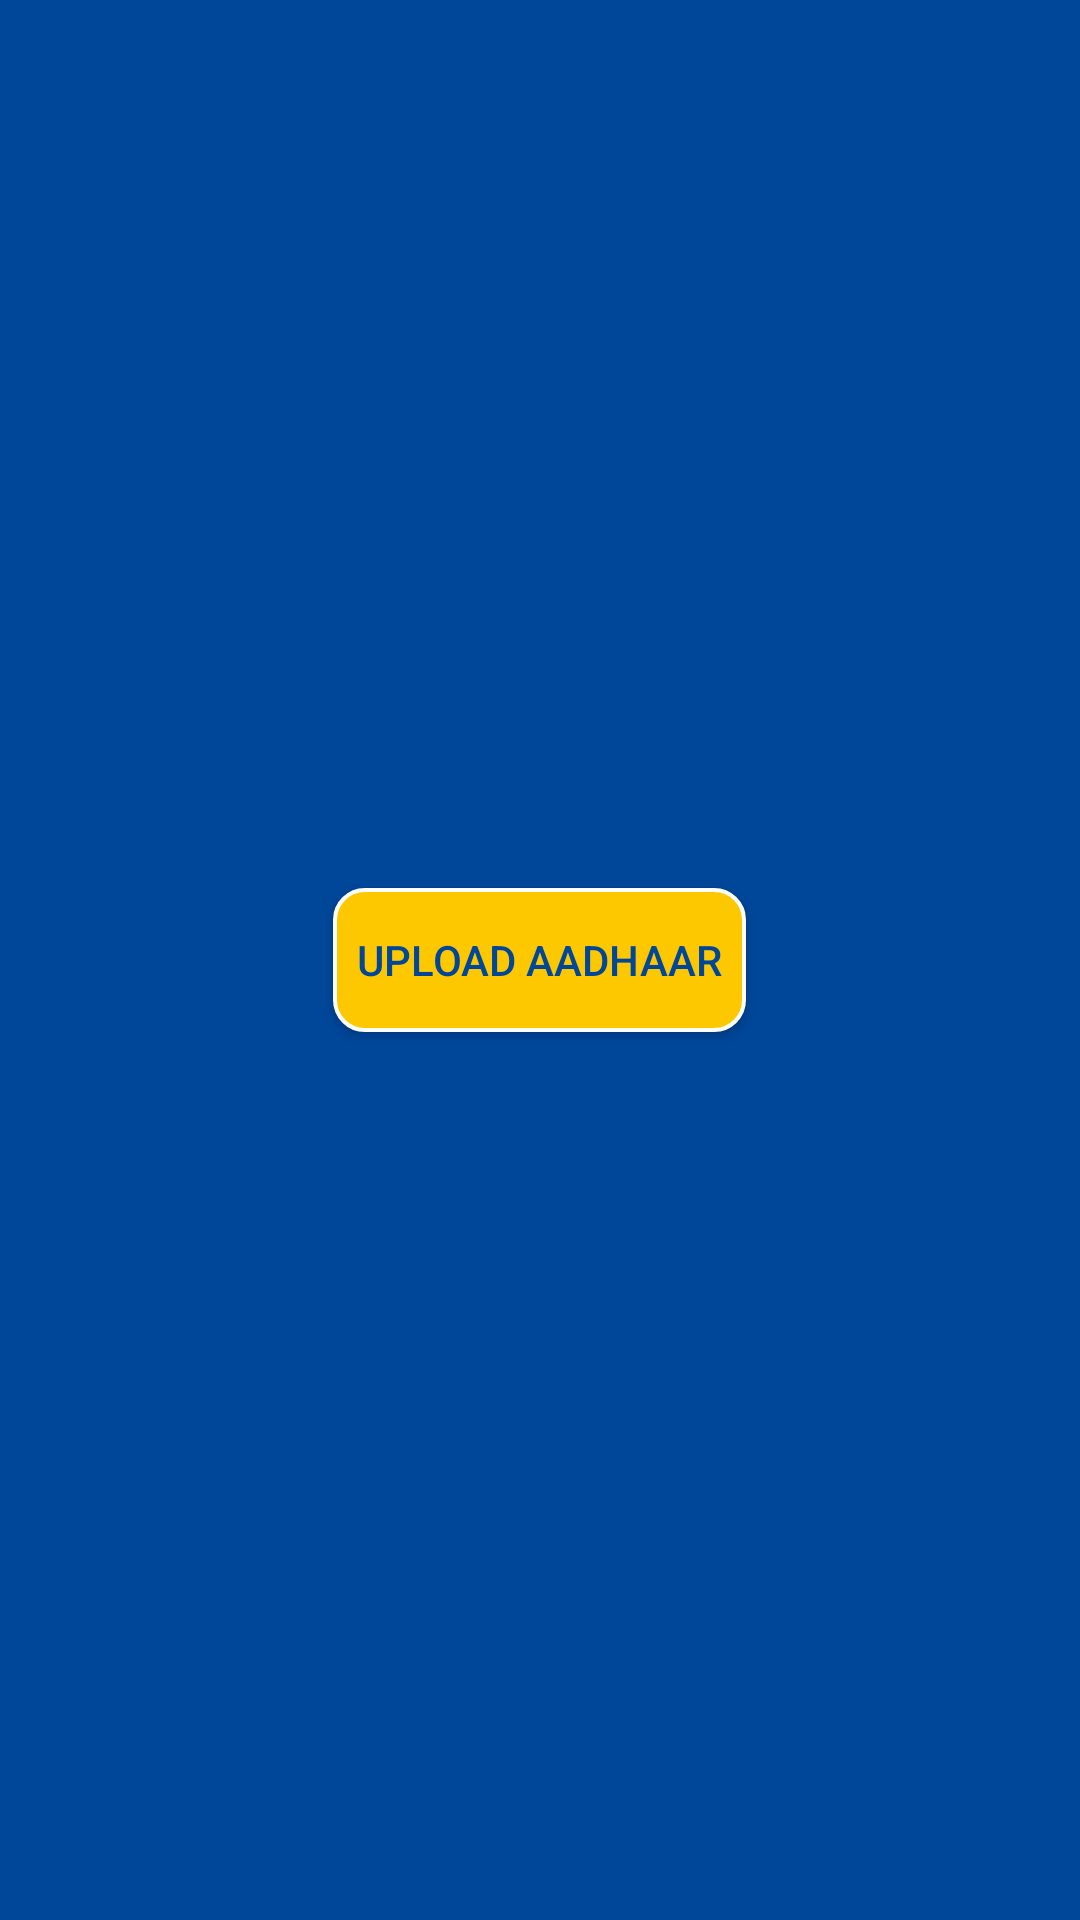

Android layout source for this screen:
<!-- AndroidManifest.xml: application theme Theme.OnlineVotingApp -->
<!-- res/layout/activity_aadhaar.xml -->
<?xml version="1.0" encoding="utf-8"?>
<androidx.constraintlayout.widget.ConstraintLayout
    xmlns:android="http://schemas.android.com/apk/res/android"
    xmlns:app="http://schemas.android.com/apk/res-auto"
    xmlns:tools="http://schemas.android.com/tools"
    android:layout_width="match_parent"
    android:background="@color/background"
    android:layout_height="match_parent"
    tools:context=".AadhaarActivity">

    <LinearLayout
        android:layout_width="match_parent"
        android:layout_height="wrap_content"
        android:gravity="center"
        android:orientation="vertical"
        app:layout_constraintBottom_toBottomOf="parent"
        app:layout_constraintEnd_toEndOf="parent"
        app:layout_constraintStart_toStartOf="parent"
        app:layout_constraintTop_toTopOf="parent">

        <ImageButton
            android:id="@+id/aadhaarView"
            android:layout_width="match_parent"
            android:layout_height="wrap_content"
            android:background="@color/background"
            android:tag="Upload"
            android:visibility="gone" />

        <Button
            android:id="@+id/btnAadhaar"
            android:layout_width="wrap_content"
            android:layout_height="wrap_content"
            android:layout_margin="5dp"
            android:background="@drawable/button_round"
            android:padding="8dp"
            android:text="@string/upload_aadhaar"
            android:textColor="@color/background"
            android:visibility="visible" />

        <Button
            android:id="@+id/Next"
            android:layout_width="wrap_content"
            android:layout_height="wrap_content"
            android:layout_margin="5dp"
            android:background="@drawable/button_round"
            android:padding="8dp"
            android:text="@string/next"
            android:textColor="@color/background"
            android:visibility="gone" />

    </LinearLayout>


</androidx.constraintlayout.widget.ConstraintLayout>
<!-- resources referenced by this layout -->
<resources>
  <color name="background">#004699</color>
  <!-- drawable button_round (drawable) -->
  <?xml version="1.0" encoding="utf-8"?>
  <shape xmlns:android="http://schemas.android.com/apk/res/android"
      android:shape="rectangle">
  
      <solid android:color="@color/text"/>
      <corners android:radius="10dp"/>
      <stroke android:width="4px" android:color="@color/white"/>
  </shape>
  <string name="next">Next</string>
  <string name="upload_aadhaar">Upload Aadhaar</string>
  <style name="Theme.OnlineVotingApp" parent="Theme.MaterialComponents.Light.DarkActionBar.Bridge">
          
          <item name="colorPrimary">@color/background</item>
          <item name="colorPrimaryVariant">@color/background</item>
          <item name="colorOnPrimary">@color/white</item>
          <item name="titleTextColor">@color/text</item>
  
          
          <item name="colorSecondary">@color/teal_200</item>
          <item name="colorSecondaryVariant">@color/teal_700</item>
          <item name="colorOnSecondary">@color/black</item>
          
          <item name="android:statusBarColor" tools:targetApi="l">?attr/colorPrimaryVariant</item>
          
      </style>
  <color name="text">#FDC800</color>
  <color name="white">#FFFFFFFF</color>
  <color name="teal_200">#FF03DAC5</color>
  <color name="teal_700">#FF018786</color>
  <color name="black">#FF000000</color>
</resources>
